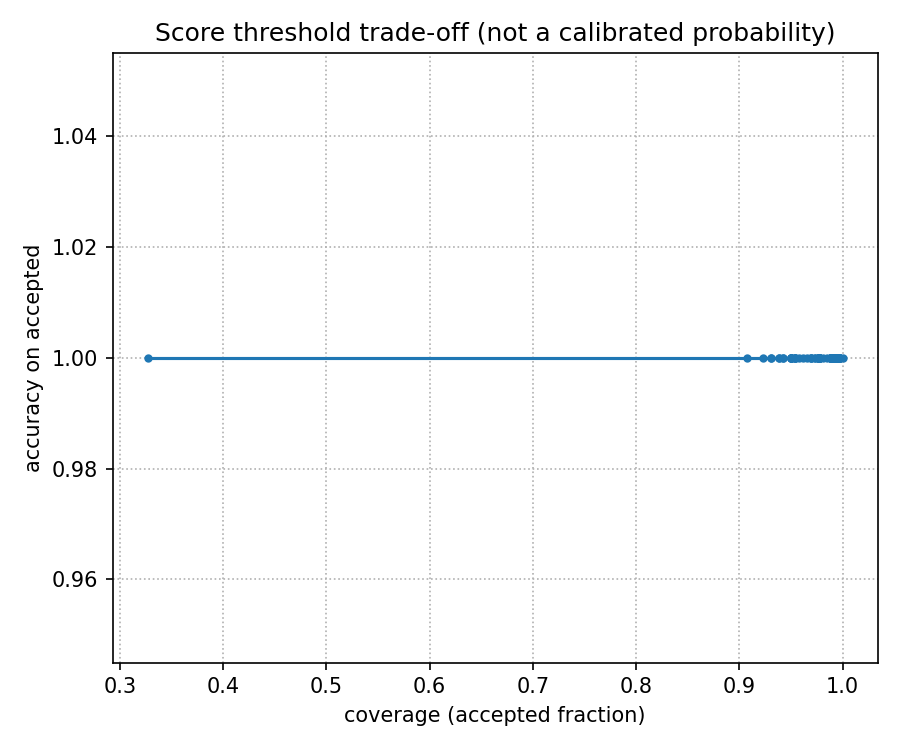

Source data for this figure (header and first rows):
threshold, coverage, accepted_accuracy, accepted
0.9462, 1.0, 1.0, 260
0.9467, 0.9961, 1.0, 259
0.9473, 0.9961, 1.0, 259
0.9478, 0.9961, 1.0, 259
0.9483, 0.9961, 1.0, 259
0.9489, 0.9961, 1.0, 259
0.9494, 0.9961, 1.0, 259
0.9499, 0.9961, 1.0, 259
0.9505, 0.9961, 1.0, 259
0.951, 0.9961, 1.0, 259
0.9516, 0.9961, 1.0, 259
0.9521, 0.9961, 1.0, 259
0.9526, 0.9961, 1.0, 259
0.9532, 0.9961, 1.0, 259
0.9537, 0.9961, 1.0, 259
0.9543, 0.9961, 1.0, 259
0.9548, 0.9961, 1.0, 259
0.9553, 0.9923, 1.0, 258
0.9559, 0.9923, 1.0, 258
0.9564, 0.9923, 1.0, 258
0.9569, 0.9923, 1.0, 258
0.9575, 0.9923, 1.0, 258
0.958, 0.9923, 1.0, 258
0.9586, 0.9923, 1.0, 258
0.9591, 0.9923, 1.0, 258
0.9596, 0.9923, 1.0, 258
0.9602, 0.9923, 1.0, 258
0.9607, 0.9923, 1.0, 258
0.9613, 0.9923, 1.0, 258
0.9618, 0.9923, 1.0, 258
0.9623, 0.9923, 1.0, 258
0.9629, 0.9923, 1.0, 258
0.9634, 0.9923, 1.0, 258
0.9639, 0.9923, 1.0, 258
0.9645, 0.9923, 1.0, 258
0.965, 0.9923, 1.0, 258
0.9656, 0.9923, 1.0, 258
0.9661, 0.9885, 1.0, 257
0.9666, 0.9885, 1.0, 257
0.9672, 0.9885, 1.0, 257
0.9677, 0.9885, 1.0, 257
0.9683, 0.9885, 1.0, 257
0.9688, 0.9885, 1.0, 257
0.9693, 0.9885, 1.0, 257
0.9699, 0.9885, 1.0, 257
0.9704, 0.9885, 1.0, 257
0.9709, 0.9885, 1.0, 257
0.9715, 0.9885, 1.0, 257
0.972, 0.9885, 1.0, 257
0.9726, 0.9885, 1.0, 257
0.9731, 0.9885, 1.0, 257
0.9736, 0.9885, 1.0, 257
0.9742, 0.9885, 1.0, 257
0.9747, 0.9885, 1.0, 257
0.9752, 0.9885, 1.0, 257
0.9758, 0.9846, 1.0, 256
0.9763, 0.9808, 1.0, 255
0.9769, 0.9769, 1.0, 254
0.9774, 0.9769, 1.0, 254
0.9779, 0.9769, 1.0, 254
... 41 more rows
